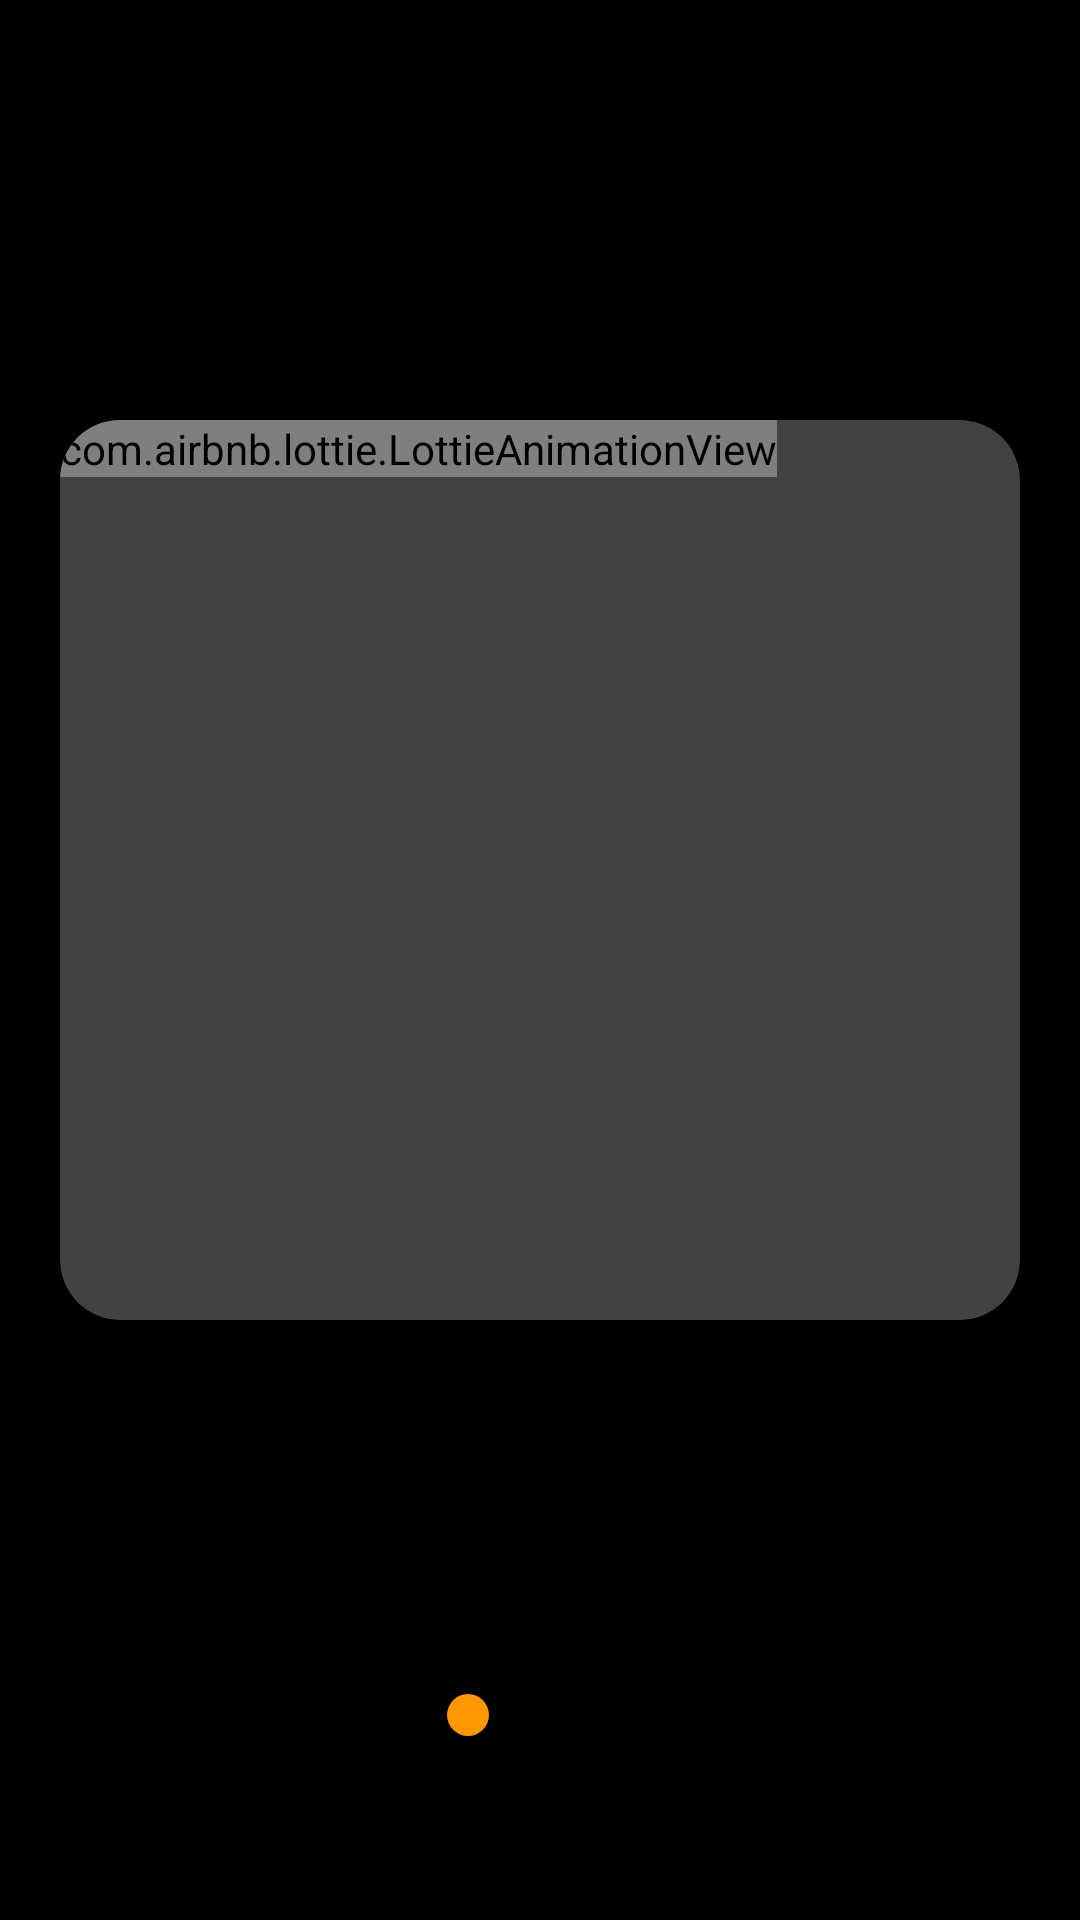

Reconstruct the res/layout file that produces this screen, plus the resources it refers to.
<!-- AndroidManifest.xml: application theme Theme.NoteApplication -->
<!-- res/layout/fragment_on_board_paging.xml -->
<?xml version="1.0" encoding="utf-8"?>
<androidx.constraintlayout.widget.ConstraintLayout xmlns:android="http://schemas.android.com/apk/res/android"
    xmlns:app="http://schemas.android.com/apk/res-auto"
    xmlns:tools="http://schemas.android.com/tools"
    android:layout_width="match_parent"
    android:layout_height="match_parent"
    android:background="@color/black"
    tools:context=".ui.fragment.on_board.OnBoardPagingFragment"
    tools:ignore="ExtraText">


    <androidx.cardview.widget.CardView
        android:id="@+id/card_view"
        android:layout_width="320dp"
        android:layout_height="300dp"
        android:layout_gravity="center_horizontal"
        android:layout_marginTop="140dp"
        app:cardCornerRadius="20dp"
        app:layout_constraintEnd_toEndOf="parent"
        app:layout_constraintStart_toStartOf="parent"
        app:layout_constraintTop_toTopOf="parent">


        <com.airbnb.lottie.LottieAnimationView
            android:id="@+id/lottie"
            android:layout_width="wrap_content"
            android:layout_height="wrap_content"
            app:lottie_autoPlay="true"
            app:lottie_loop="true"
            tools:ignore="MissingConstraints" />

    </androidx.cardview.widget.CardView>

    <TextView
        android:id="@+id/tv_title"
        android:layout_width="wrap_content"
        android:layout_height="wrap_content"
        android:layout_marginTop="20dp"
        android:gravity="center"
        android:textColor="@color/white"
        android:textSize="24sp"
        android:textStyle="bold"
        app:layout_constraintEnd_toEndOf="parent"
        app:layout_constraintStart_toStartOf="parent"
        app:layout_constraintTop_toBottomOf="@id/card_view"
        tools:text="KKKKKK" />

    <TextView
        android:id="@+id/tv_on"
        android:layout_width="wrap_content"
        android:layout_height="wrap_content"
        android:layout_marginTop="20dp"
        android:gravity="center"
        android:textColor="@color/white"
        android:textSize="18sp"
        android:textStyle="bold"
        app:layout_constraintEnd_toEndOf="@id/tv_title"
        app:layout_constraintStart_toStartOf="@id/tv_title"
        app:layout_constraintTop_toBottomOf="@id/tv_title"
        tools:text="KKKKKK" />


    <LinearLayout
        android:layout_width="wrap_content"
        android:layout_height="wrap_content"
        android:layout_marginTop="28dp"
        android:orientation="horizontal"
        app:layout_constraintEnd_toEndOf="@id/tv_on"
        app:layout_constraintStart_toStartOf="@id/tv_on"
        app:layout_constraintTop_toBottomOf="@id/tv_on">


        <ImageView
            android:id="@+id/circle1"
            android:layout_width="14dp"
            android:layout_height="14dp"
            android:src="@drawable/circle" />

        <ImageView
            android:id="@+id/circle2"
            android:layout_width="14dp"
            android:layout_height="14dp"
            android:layout_marginHorizontal="10dp"
            android:src="@drawable/circle2" />

        <ImageView
            android:id="@+id/circle3"
            android:layout_width="14dp"
            android:layout_height="14dp"
            android:src="@drawable/circle2" />

    </LinearLayout>


</androidx.constraintlayout.widget.ConstraintLayout>
<!-- resources referenced by this layout -->
<resources>
  <color name="black">#FF000000</color>
  <color name="white">#FFFFFFFF</color>
  <!-- drawable circle (drawable) -->
  <?xml version="1.0" encoding="utf-8"?>
  <shape xmlns:android="http://schemas.android.com/apk/res/android">
      <solid android:color="#FF9800"/>
      <corners android:radius="500dp"/>
  
  </shape>
  <style name="Theme.NoteApplication" parent="Base.Theme.NoteApplication" />
  <style name="Base.Theme.NoteApplication" parent="Theme.MaterialComponents.Bridge">
          
          
      </style>
</resources>
